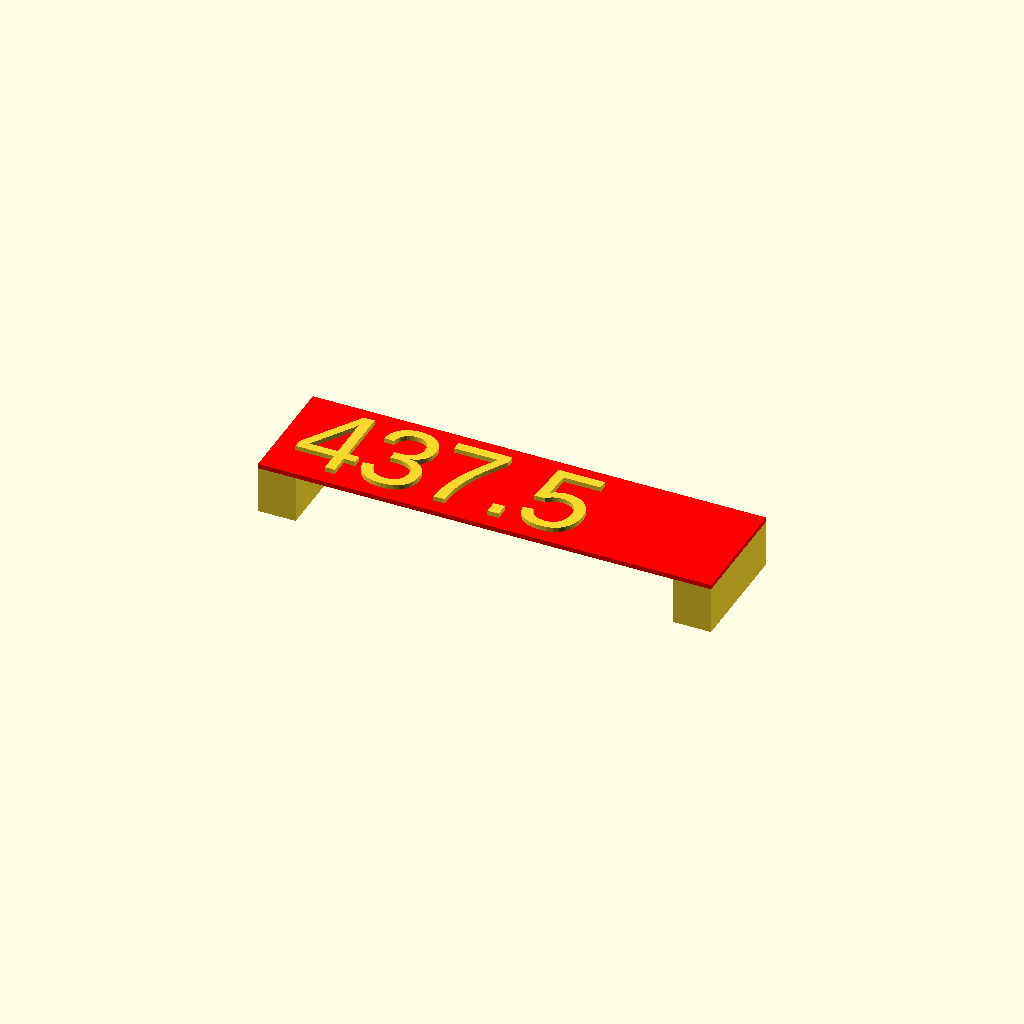
Cell 1: the model at its default parameters.
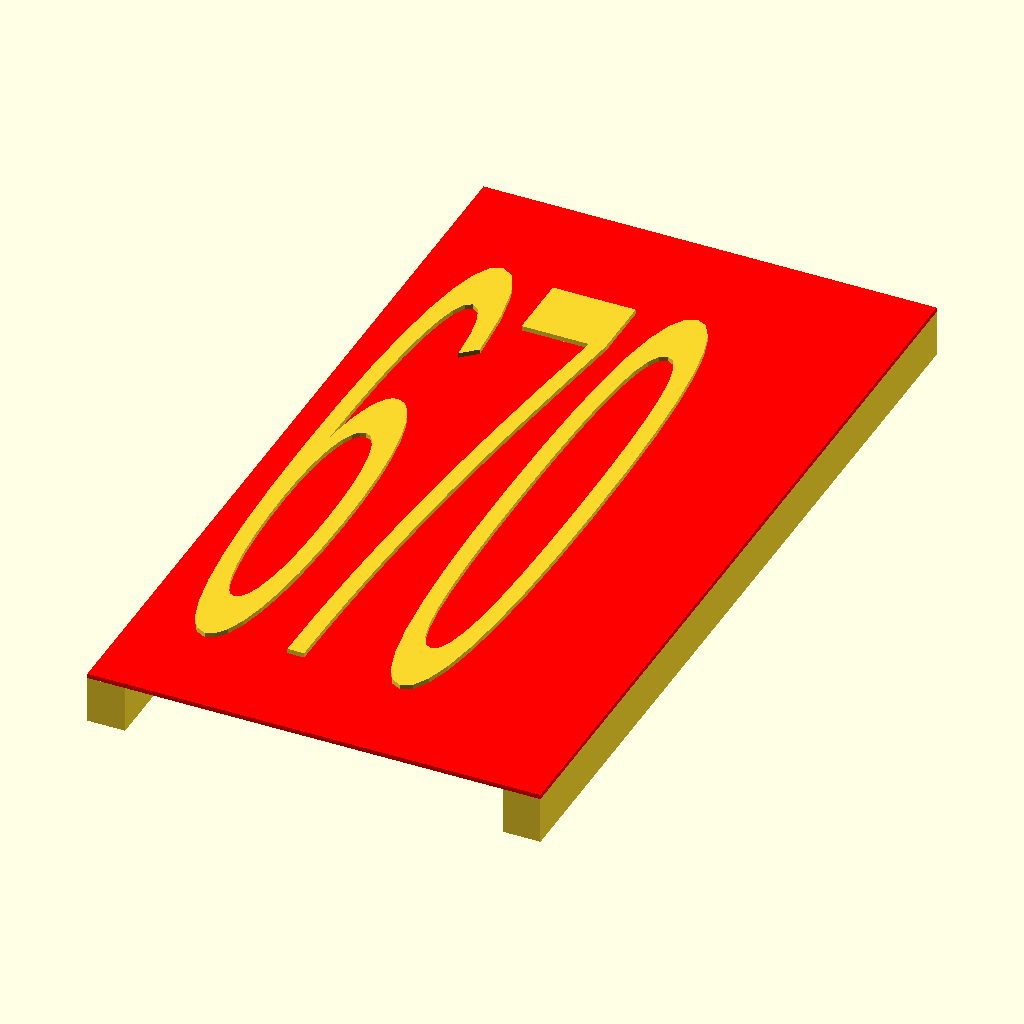
Cell 2: the same model with width = 180.
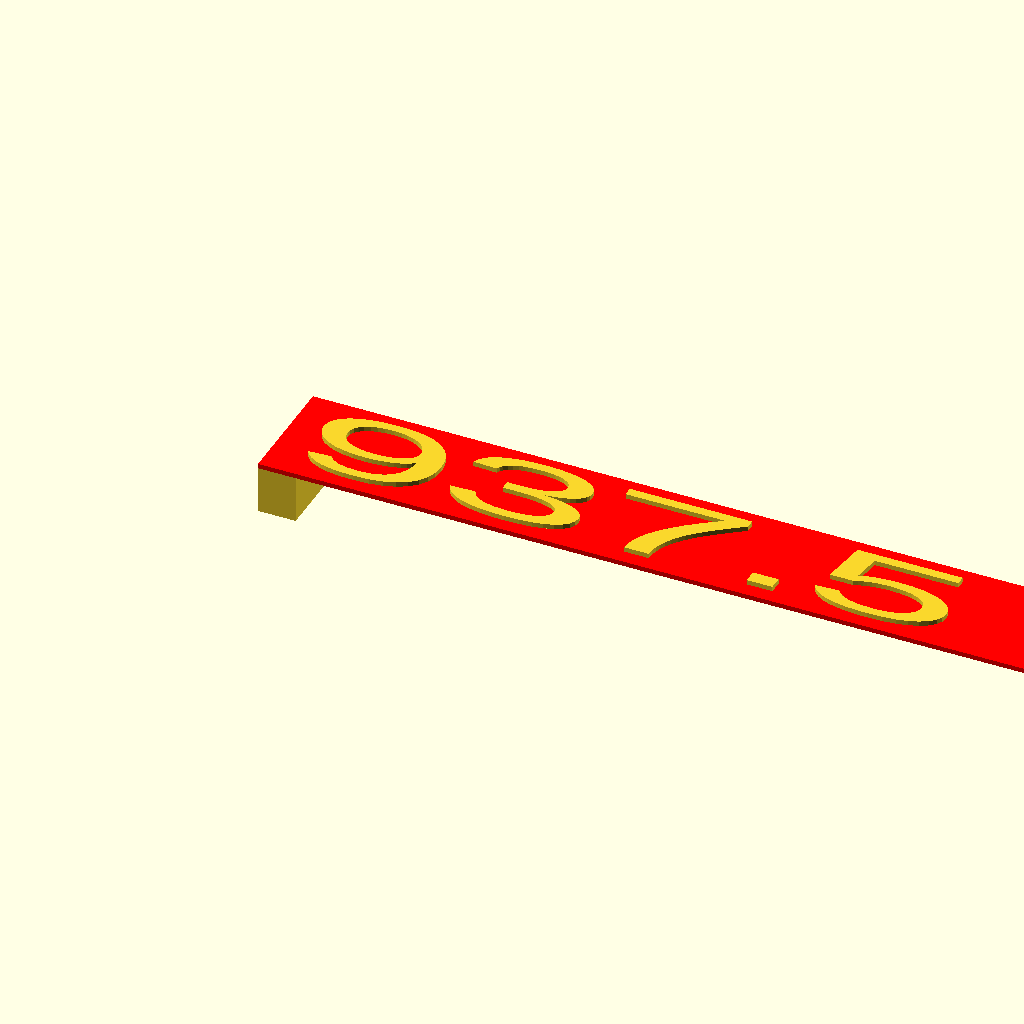
Cell 3 — length set to 180, the other parameters unchanged.
One fixed orthographic camera (rotation 55°, 0°, 25°; colour scheme Cornfield) for every cell.
Source of the model, inputs/thingiverse/files/thing-1179732/bridge.scad:
// Width of bridge
width = 25; // [10:180]

// Length of bridge
length = 80; // [10:180]

module bridge(
    width = 25,
    length = 80
    ){
    
    //Do not modified these constants
    height = 10;
    base = 8;
    bridge_thick = 1;
    length_score = 5;
    width_score = 1.5;
    magic = 0.75; 
        
    cube([base,width,height],center=true);
    translate([length+base,0,0])cube([base,width,height],center=true);
    color("red") translate([length/2+base/2,0,height/2+bridge_thick/2])cube([length+2*base,width,bridge_thick],center=true);
       
    finalScore = (width * width_score) + (length * length_score);
    echo(str("Congratulation you received " , finalScore , " points"));
        
    mySize = (width > length) ? length : width;
    translate([0,-width/2*magic,height/2+bridge_thick])    resize([length*magic,width*magic,1]) linear_extrude(height = magic)text(str(finalScore), size=mySize/2);
}


bridge(width,length);
Parameter table extracted from the source (name, type, default, range or options):
width: number, default 25, range 10 to 180
length: number, default 80, range 10 to 180
